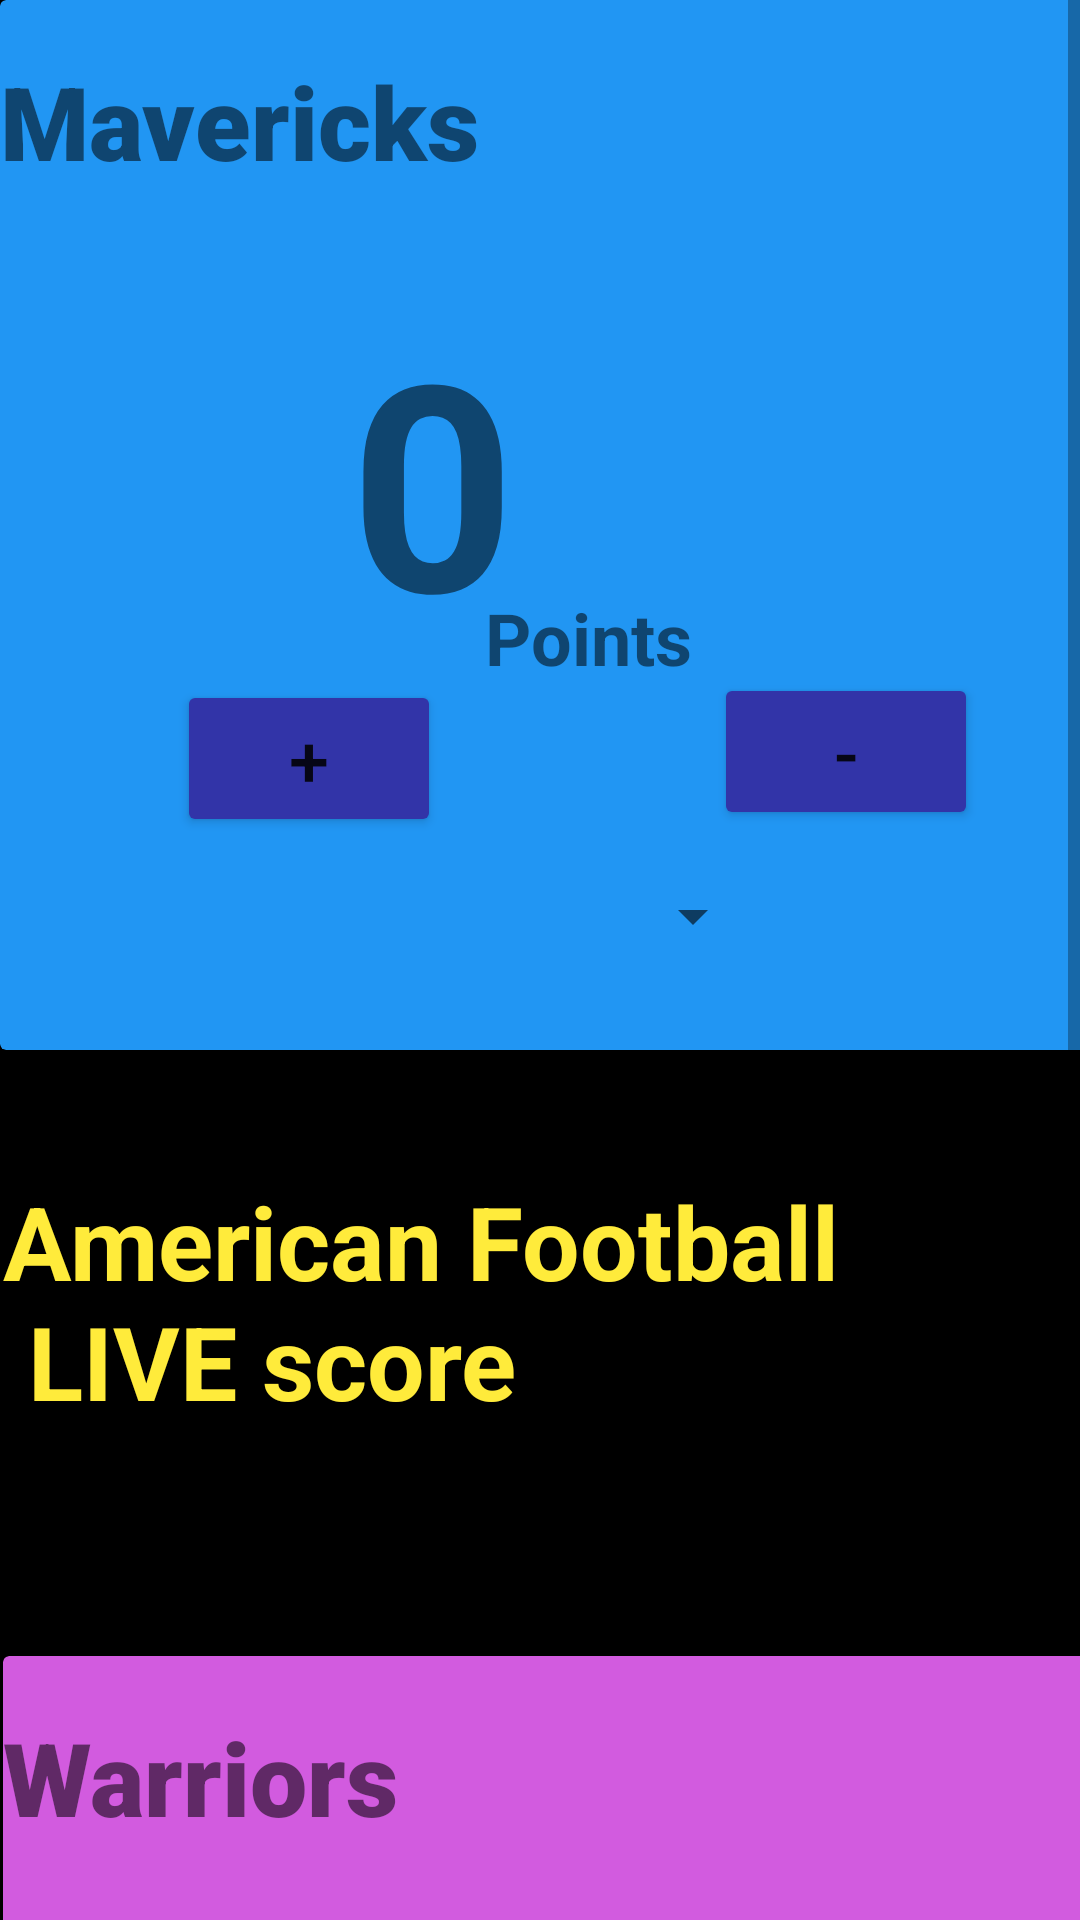

Layout XML and referenced resources for this Android screen:
<!-- AndroidManifest.xml: application theme Theme.ScoreKeeper.Light -->
<!-- res/layout/activity_main.xml -->
<?xml version="1.0" encoding="utf-8"?>
<ScrollView xmlns:android="http://schemas.android.com/apk/res/android"
    xmlns:app="http://schemas.android.com/apk/res-auto"
    xmlns:tools="http://schemas.android.com/tools"
    android:layout_width="match_parent"
    android:layout_height="match_parent"
    android:background="@color/black"
    tools:context=".MainActivity"
    android:fillViewport="true">
    
    <HorizontalScrollView
        android:layout_width="match_parent"
        android:layout_height="match_parent"
        android:fillViewport="true">

   <androidx.constraintlayout.widget.ConstraintLayout
    android:layout_width="match_parent"
    android:layout_height="match_parent">

    <androidx.cardview.widget.CardView
        android:id="@+id/cardViewTeam1"
        cardCornerRadius="4dp"
        android:layout_width="410dp"
        android:layout_height="350dp"
        android:layout_gravity="center"
        android:layout_marginBottom="1dp"
        app:cardBackgroundColor="#2196F3"
        app:layout_constraintBottom_toTopOf="@+id/linearLayout"
        app:layout_constraintStart_toStartOf="parent"
        app:layout_constraintTop_toTopOf="parent">

        <androidx.constraintlayout.widget.ConstraintLayout
            android:layout_width="match_parent"
            android:layout_height="match_parent">

            <TextView
                android:id="@+id/textViewTeam1"
                android:layout_width="match_parent"
                android:text="Mavericks"
                android:layout_height="48dp"
                android:theme="@style/Theme.ScoreKeeper.TextViewTeamName"
                app:layout_constraintBottom_toBottomOf="parent"
                app:layout_constraintEnd_toEndOf="parent"
                app:layout_constraintHorizontal_bias="0.0"
                app:layout_constraintStart_toStartOf="parent"
                app:layout_constraintTop_toTopOf="parent"
                app:layout_constraintVertical_bias="0.058"
                tools:text="Mavericks" />

            <Button
                android:id="@+id/buttonIncrementTeam1"
                android:layout_width="wrap_content"
                android:layout_height="wrap_content"
                android:onClick="incrementScoreTeam1"
                android:text="+"
                android:theme="@style/Theme.ScoreKeeper.Buttons"
                app:layout_constraintBottom_toBottomOf="parent"
                app:layout_constraintEnd_toEndOf="parent"
                app:layout_constraintHorizontal_bias="0.183"
                app:layout_constraintStart_toStartOf="parent"
                app:layout_constraintTop_toTopOf="parent"
                app:layout_constraintVertical_bias="0.762" />

            <Button
                android:id="@+id/buttonDecrementTeam1"
                android:layout_width="wrap_content"
                android:layout_height="wrap_content"
                android:layout_marginEnd="84dp"
                android:layout_marginBottom="8dp"
                android:onClick="decrementScoreTeam1"
                android:text="-"
                android:theme="@style/Theme.ScoreKeeper.Buttons"
                app:layout_constraintBottom_toBottomOf="parent"
                app:layout_constraintEnd_toEndOf="parent"
                app:layout_constraintHorizontal_bias="1.0"
                app:layout_constraintStart_toStartOf="parent"
                app:layout_constraintTop_toTopOf="parent"
                app:layout_constraintVertical_bias="0.775" />

            <TextView
                android:id="@+id/textViewScoreTeam1"
                android:layout_width="177dp"
                android:layout_height="159dp"
                android:theme="@style/Theme.ScoreKeeper.Scoreboard"
                app:layout_constraintBottom_toBottomOf="parent"
                app:layout_constraintEnd_toEndOf="parent"
                app:layout_constraintStart_toStartOf="parent"
                app:layout_constraintTop_toTopOf="parent" />

            <TextView
                android:id="@+id/textViewPointsTeam1"
                android:layout_width="87dp"
                android:layout_height="37dp"
                android:theme="@style/Theme.ScoreKeeper.PointsText"
                app:layout_constraintBottom_toBottomOf="parent"
                app:layout_constraintEnd_toEndOf="parent"
                app:layout_constraintStart_toStartOf="parent"
                app:layout_constraintTop_toTopOf="parent"
                app:layout_constraintVertical_bias="0.627" />

            <Spinner
                android:id="@+id/spinnerTeam1"
                android:layout_width="100dp"
                android:layout_height="wrap_content"
                android:textAlignment="center"
                android:gravity="center"
                app:layout_constraintBottom_toBottomOf="parent"
                app:layout_constraintEnd_toEndOf="parent"
                app:layout_constraintHorizontal_bias="0.5"
                app:layout_constraintStart_toStartOf="parent"
                app:layout_constraintTop_toTopOf="parent"
                app:layout_constraintVertical_bias="0.9" />

            

        </androidx.constraintlayout.widget.ConstraintLayout>
    </androidx.cardview.widget.CardView>

    <androidx.cardview.widget.CardView
        android:id="@+id/cardviewTeam2"
        android:layout_width="410dp"
        android:layout_height="350dp"
        android:layout_marginStart="1dp"
        android:visibility="visible"
        app:cardBackgroundColor="#D25BDF"
        app:layout_constraintBottom_toBottomOf="parent"
        app:layout_constraintStart_toStartOf="parent"
        app:layout_constraintTop_toBottomOf="@+id/linearLayout">

        <androidx.constraintlayout.widget.ConstraintLayout
            android:layout_width="match_parent"
            android:layout_height="match_parent">

            <TextView
                android:id="@+id/textViewTeam2"
                android:layout_width="match_parent"
                android:layout_height="48dp"
                android:text="Warriors"
                android:theme="@style/Theme.ScoreKeeper.TextViewTeamName"
                app:layout_constraintBottom_toBottomOf="parent"
                app:layout_constraintEnd_toEndOf="parent"
                app:layout_constraintHorizontal_bias="0.0"
                app:layout_constraintStart_toStartOf="parent"
                app:layout_constraintTop_toTopOf="parent"
                app:layout_constraintVertical_bias="0.058"
                tools:text="Warriors" />

            <Button
                android:id="@+id/buttonIncrementTeam2"
                android:layout_width="wrap_content"
                android:layout_height="wrap_content"
                android:onClick="incrementScoreTeam2"
                android:text="+"
                android:theme="@style/Theme.ScoreKeeper.Buttons"
                app:layout_constraintBottom_toBottomOf="parent"
                app:layout_constraintEnd_toEndOf="parent"
                app:layout_constraintHorizontal_bias="0.183"
                app:layout_constraintStart_toStartOf="parent"
                app:layout_constraintTop_toTopOf="parent"
                app:layout_constraintVertical_bias="0.762" />

            <Button
                android:id="@+id/buttonDecrementTeam2"
                android:layout_width="wrap_content"
                android:layout_height="wrap_content"
                android:layout_marginEnd="84dp"
                android:layout_marginBottom="8dp"
                android:onClick="decrementScoreTeam2"
                android:text="-"
                android:theme="@style/Theme.ScoreKeeper.Buttons"
                app:layout_constraintBottom_toBottomOf="parent"
                app:layout_constraintEnd_toEndOf="parent"
                app:layout_constraintHorizontal_bias="1.0"
                app:layout_constraintStart_toStartOf="parent"
                app:layout_constraintTop_toTopOf="parent"
                app:layout_constraintVertical_bias="0.775" />

            <TextView
                android:id="@+id/textViewScoreTeam2"
                android:layout_width="177dp"
                android:layout_height="159dp"
                android:theme="@style/Theme.ScoreKeeper.Scoreboard"
                app:layout_constraintBottom_toBottomOf="parent"
                app:layout_constraintEnd_toEndOf="parent"
                app:layout_constraintStart_toStartOf="parent"
                app:layout_constraintTop_toTopOf="parent" />

            <TextView
                android:id="@+id/textViewPointsTeam2"
                android:layout_width="87dp"
                android:layout_height="37dp"
                android:theme="@style/Theme.ScoreKeeper.PointsText"
                app:layout_constraintBottom_toBottomOf="parent"
                app:layout_constraintEnd_toEndOf="parent"
                app:layout_constraintStart_toStartOf="parent"
                app:layout_constraintTop_toTopOf="parent"
                app:layout_constraintVertical_bias="0.627" />

            <Spinner
                android:id="@+id/spinnerTeam2"
                android:layout_width="100dp"
                android:layout_height="wrap_content"
                android:textAlignment="center"
                android:gravity="center"
                app:layout_constraintBottom_toBottomOf="parent"
                app:layout_constraintEnd_toEndOf="parent"
                app:layout_constraintHorizontal_bias="0.5"
                app:layout_constraintStart_toStartOf="parent"
                app:layout_constraintTop_toTopOf="parent"
                app:layout_constraintVertical_bias="0.9"/>
            

        </androidx.constraintlayout.widget.ConstraintLayout>
    </androidx.cardview.widget.CardView>

    <LinearLayout
        android:id="@+id/linearLayout"
        android:layout_width="410dp"
        android:layout_height="200dp"
        android:layout_marginBottom="1dp"
        android:orientation="vertical"
        app:layout_constraintBottom_toTopOf="@+id/cardviewTeam2"
        app:layout_constraintEnd_toEndOf="@+id/cardviewTeam2"
        app:layout_constraintStart_toStartOf="@+id/cardviewTeam2"
        app:layout_constraintTop_toBottomOf="@+id/cardViewTeam1">

        <TextView
            android:id="@+id/textView2"
            android:layout_width="match_parent"
            android:layout_height="wrap_content"
            android:layout_weight="1"
            android:theme="@style/Theme.ScoreKeeper.GameTitle"/>
    </LinearLayout>
    </androidx.constraintlayout.widget.ConstraintLayout>
    </HorizontalScrollView>
 </ScrollView>
<!-- resources referenced by this layout -->
<resources>
  <string-array name="scores_array">
          <item>Select Points</item>
          <item>1</item>
          <item>2</item>
          <item>3</item>
          <item>6</item>
      </string-array>
  <color name="black">#FF000000</color>
  <style name="Theme.ScoreKeeper.Buttons">
          <item name="android:backgroundTint">#3234a8</item>
          <item name="android:textSize">24sp</item>
      </style>
  <style name="Theme.ScoreKeeper.GameTitle">
          <item name="android:fontFamily">sans-serif</item>
          <item name="android:text">\nAmerican Football \n LIVE score</item>
          <item name="android:textAlignment">center</item>
          <item name="android:textAllCaps">false</item>
          <item name="android:textColor">#FFEB3B</item>
          <item name="android:textSize">34sp</item>
          <item name="android:textStyle">bold</item>
      </style>
  <style name="Theme.ScoreKeeper.PointsText">
          <item name="android:text">Points</item>
          <item name="android:textAlignment">center</item>
          <item name="android:textSize">24sp</item>
          <item name="android:textStyle">bold</item>
      </style>
  <style name="Theme.ScoreKeeper.Scoreboard">
          <item name="android:text">0</item>
          <item name="android:textAlignment">center</item>
          <item name="android:textSize">96sp</item>
          <item name="android:textStyle">bold</item>
      </style>
  <style name="Theme.ScoreKeeper.TextViewTeamName">
          <item name="android:textAlignment">center</item>
          <item name="android:textSize">34sp</item>
          <item name="android:textStyle">bold</item>
          <item name="android:fontFamily">sans-serif-black</item>
      </style>
  <style name="Theme.ScoreKeeper.Light" parent="Theme.MaterialComponents.DayNight.DarkActionBar">
          <item name="colorPrimary">@color/light_purple</item>
          <item name="colorPrimaryVariant">@color/light_purple_500</item>
          <item name="colorOnPrimary">@color/grey</item>
          <item name="android:statusBarColor">@color/white</item>
      </style>
  <color name="light_purple">#CC99FF</color>
  <color name="light_purple_500">#E5CCFF</color>
  <color name="grey">#E0E0E0</color>
  <color name="white">#FFFFFFFF</color>
</resources>
